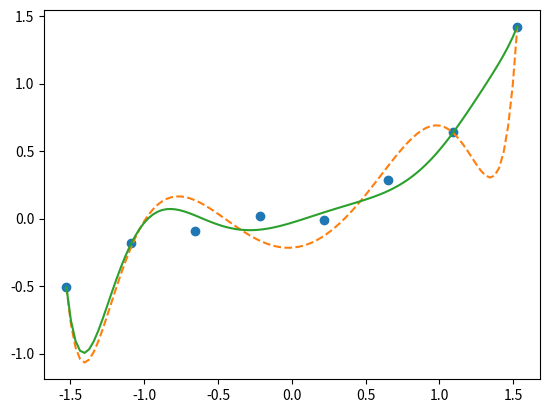

Here is the Python script that generated this plot:
import numpy as np
import matplotlib.pyplot as plt

# 真の関数
def g(x):
    return 0.1 * (x ** 3 + x ** 2 + x)

# 真の関数にノイズを加えた学習データを適当な数だけ用意する
train_x = np.linspace(-2, 2, 8)
train_y = g(train_x) + np.random.randn(train_x.size) * 0.05

# 標準化
mu = train_x.mean()
sigma = train_x.std()
def standardize(x):
    return (x - mu) / sigma

train_z = standardize(train_x)

# 学習データの行列を作る
def to_matrix(x):
    return np.vstack([
        np.ones(x.size),
        x,
        x ** 2,
        x ** 3,
        x ** 4,
        x ** 5,
        x ** 6,
        x ** 7,
        x ** 8,
        x ** 9,
        x ** 10
    ]).T

X = to_matrix(train_z)

# パラメータの初期化
theta = np.random.randn(X.shape[1])

# 予測関数
def f(x):
    return np.dot(x, theta)

# 目的関数
def E(x, y):
    return 0.5 * np.sum((y - f(x)) ** 2)

# 正則化定数
LAMBDA = 0.5

# 学習率
ETA = 1e-4

# 誤差
diff = 1

# 正則化を適用せずに学習を繰り返す
error = E(X, train_y)
while diff > 1e-6:
    theta = theta - ETA * (np.dot(f(X) - train_y, X))

    current_error = E(X, train_y)
    diff = error - current_error
    error = current_error

theta1 = theta

# 正則化を適用して学習を繰り返す
theta = np.random.randn(X.shape[1])
diff = 1
error = E(X, train_y)
while diff > 1e-6:
    reg_term = LAMBDA * np.hstack([0, theta[1:]])
    theta = theta - ETA * (np.dot(f(X) - train_y, X) + reg_term)

    current_error = E(X, train_y)
    diff = error - current_error
    error = current_error

theta2 = theta

# プロットして確認
plt.plot(train_z, train_y, 'o')
z = standardize(np.linspace(-2, 2, 100))
theta = theta1 # 正則化なし
plt.plot(z, f(to_matrix(z)), linestyle='dashed')
theta = theta2 # 正則化あり
plt.plot(z, f(to_matrix(z)))
plt.show()
